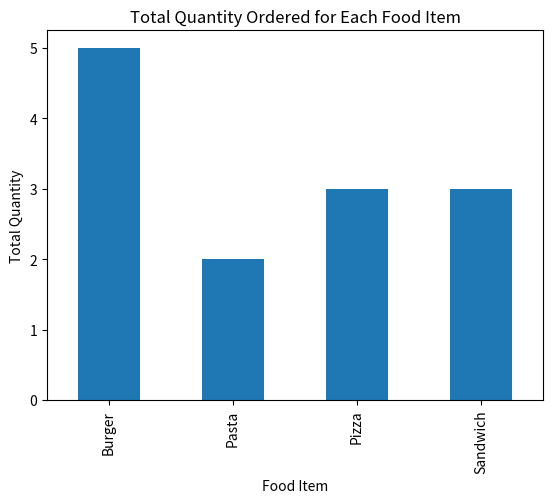

Python code for this plot:
import pandas as pd
import matplotlib.pyplot as plt

data = {
    'Order ID': [101, 102, 103, 104, 105, 106],
    'Item': ['Burger', 'Pizza', 'Sandwich', 'Pizza', 'Burger', 'Pasta'],
    'Quantity': [2, 1, 3, 2, 1, 2],
    'Unit Price': [120, 250, 90, 250, 120, 180],
    'City': ['Patiala', 'Ludhiana', 'Patiala', 'Amritsar', 'Ludhiana', 'Patiala']
}

df = pd.DataFrame(data)

print(df)

print(df.head(3))
print(df.shape)
print(df.columns)

print(df.loc[2])
print(df.iloc[:2, :3])

df.loc[df['Order ID'] == 105, 'Quantity'] = 3
print(df)

df['Total Bill'] = df['Quantity'] * df['Unit Price']
print(df[['Order ID', 'Item', 'Total Bill']])

print(df[df['City'] == 'Patiala'])

print(df.sort_values(by='Total Bill', ascending=False))

grouped = df.groupby('Item')['Quantity'].sum()
print(grouped)

grouped.plot(kind='bar')

plt.title("Total Quantity Ordered for Each Food Item")
plt.xlabel("Food Item")
plt.ylabel("Total Quantity")
plt.show()
